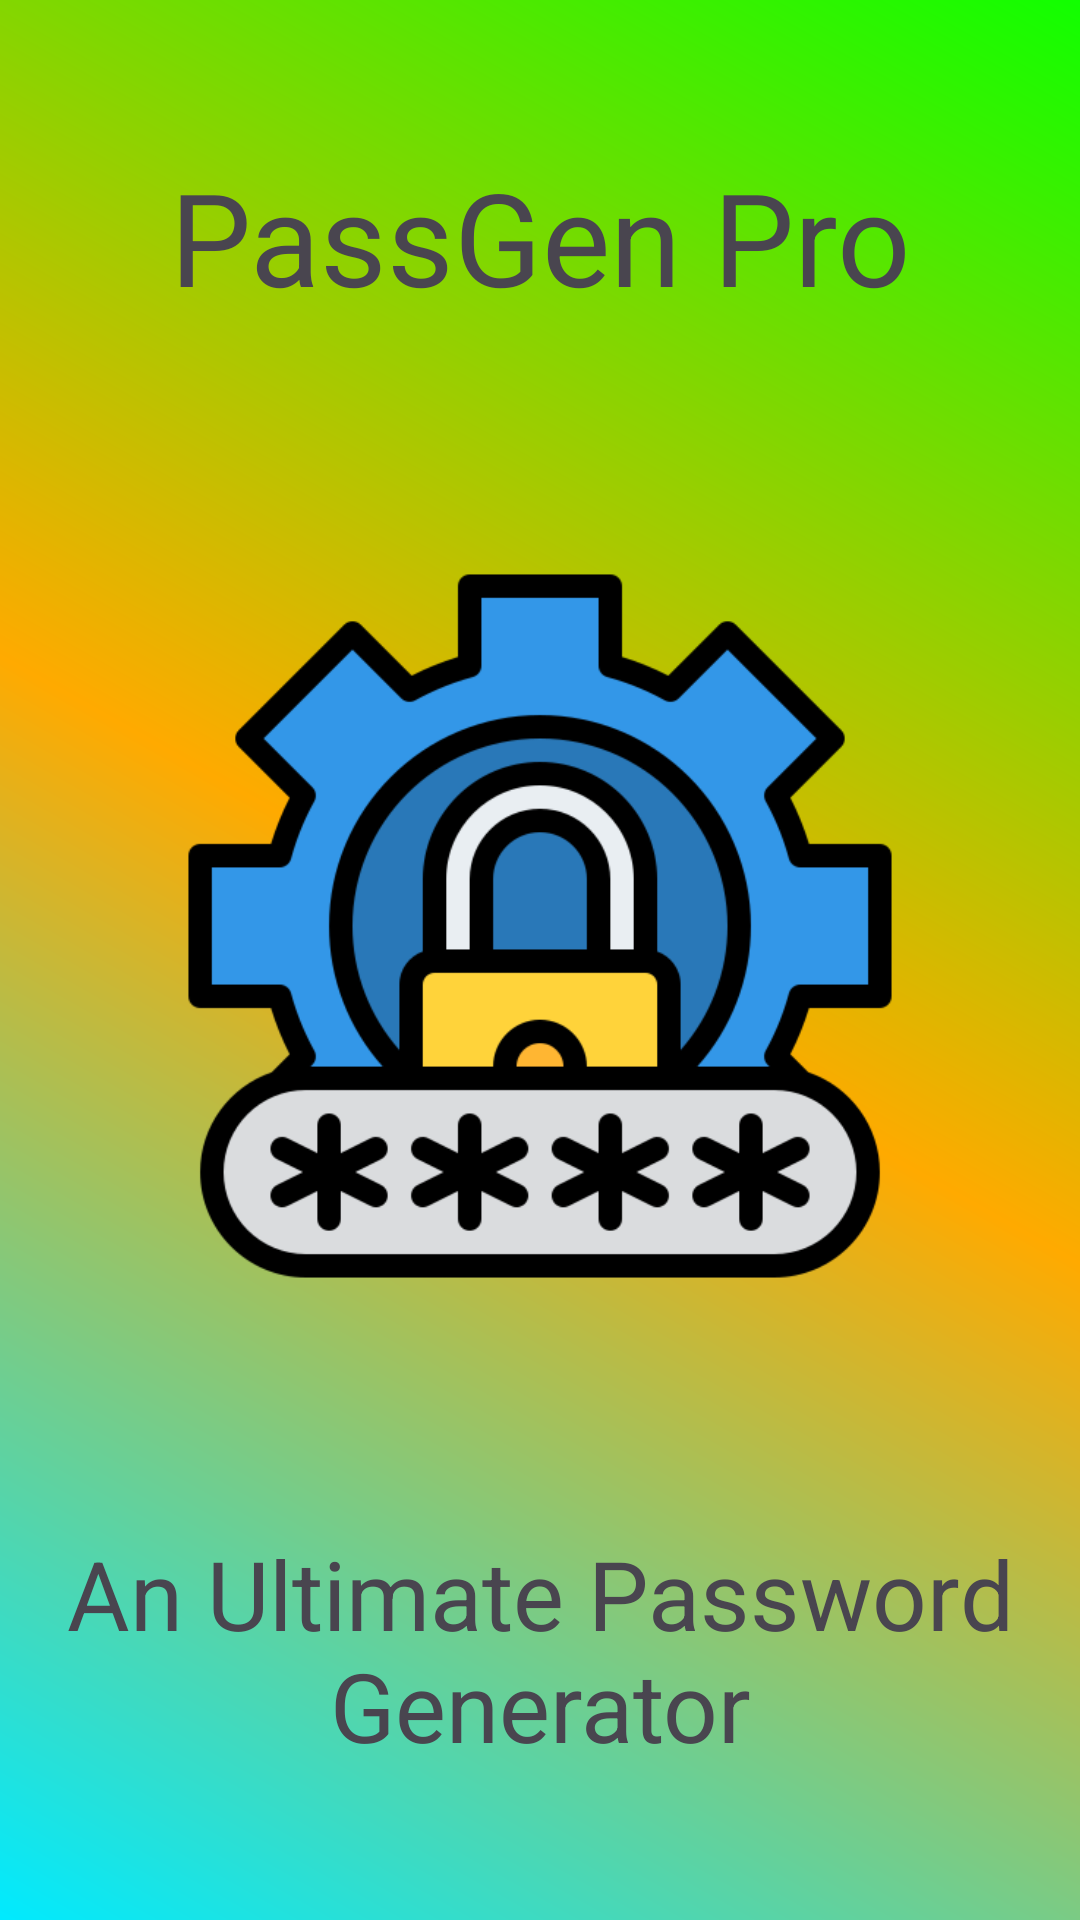

Produce the Android XML layout that renders to this screen, including the resource entries it uses.
<!-- AndroidManifest.xml: application theme Theme.PassGenPro -->
<!-- res/layout/activity_splash_screen.xml -->
<?xml version="1.0" encoding="utf-8"?>
<androidx.constraintlayout.widget.ConstraintLayout xmlns:android="http://schemas.android.com/apk/res/android"
    xmlns:app="http://schemas.android.com/apk/res-auto"
    xmlns:tools="http://schemas.android.com/tools"
    android:layout_width="match_parent"
    android:layout_height="match_parent"
    android:background="@drawable/splashbg"
    tools:context=".SplashScreen">






    <TextView
        android:id="@+id/Name"
        android:layout_width="match_parent"
        android:layout_height="wrap_content"
        android:gravity="center"
        android:text="PassGen Pro"
        android:layout_marginTop="50sp"
        android:textSize="43sp"
        app:layout_constraintEnd_toEndOf="parent"
        app:layout_constraintStart_toStartOf="parent"
        app:layout_constraintTop_toTopOf="parent" />

    <ImageView
        android:id="@+id/logoimg"
        android:layout_width="250sp"
        android:layout_height="250sp"
        android:src="@drawable/logo"
        app:layout_constraintBottom_toTopOf="@+id/desc"
        app:layout_constraintEnd_toEndOf="parent"
        app:layout_constraintStart_toStartOf="parent"
        app:layout_constraintTop_toBottomOf="@+id/Name" />

    <TextView
        android:id="@+id/desc"
        android:layout_width="match_parent"
        android:layout_height="wrap_content"
        android:gravity="center"
        android:text="An Ultimate Password Generator"
        android:textSize="32sp"
        app:layout_constraintBottom_toBottomOf="parent"
        android:layout_marginBottom="50sp"/>

</androidx.constraintlayout.widget.ConstraintLayout>
<!-- resources referenced by this layout -->
<resources>
  <!-- drawable logo: png bitmap (drawable, 30968 bytes) -->
  <!-- drawable splashbg (drawable) -->
  <?xml version="1.0" encoding="utf-8"?>
  <shape xmlns:android="http://schemas.android.com/apk/res/android">
  
      <gradient
          android:startColor="#00EAFF"
          android:centerColor="#FFAA00"
          android:endColor="#11FF00"
          android:angle="45"/>
  
  </shape>
  <style name="Theme.PassGenPro" parent="Base.Theme.PassGenPro" />
  <style name="Base.Theme.PassGenPro" parent="Theme.Material3.DayNight.NoActionBar">
          
          
          <item name="colorPrimary">@color/btn1</item>
          <item name="colorPrimaryDark">#00FFCC</item>
      </style>
  <color name="btn1">#FF00D5</color>
</resources>
